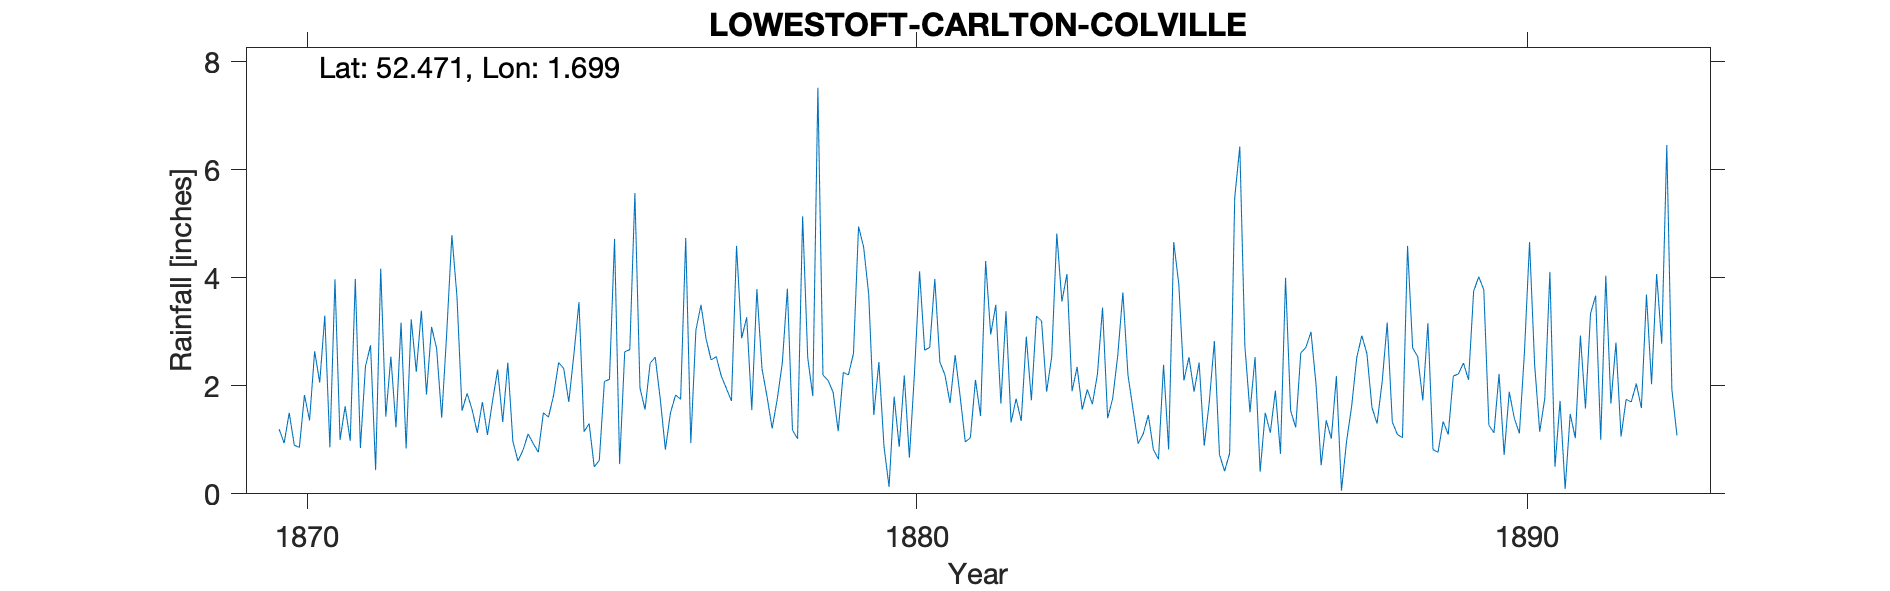

Values plotted in this chart, from the file beside it:
LOWESTOFT-CARLTON-COLVILLE, , , , , , , , , , , , , , , , , , , , , , , 
Grid ref, TM513923, Long, 1.699, Lat, 52.47, Elevation, 6, ft, , , , , , , , , , , , , , , 
Station no, RR4296, , , , , , , , , , , , , , , , , , , , , , 
, 1870, 1871, 1872, 1873, 1874, 1875, 1876, 1877, 1878, 1879, 1880, 1881, 1882, 1883, 1884, 1885, 1886, 1887, 1888, 1889, 1890, 1891, 1892
January, 1.2, 1, 3.17, 1.54, 0.81, 1.15, 1.56, 2.87, 1.8, 2.1, 0.13, 1.68, 1.32, 1.9, 1.56, 1.89, 2.53, 2.02, 1.3, 0.77, 2.22, 1.72, 1.06
February, 0.94, 1.62, 0.84, 1.86, 1.11, 1.3, 2.42, 2.48, 1.21, 1.88, 1.8, 2.57, 1.76, 2.35, 0.93, 2.43, 0.41, 0.53, 2.07, 1.34, 0.72, 0.09, 1.75
March, 1.5, 0.98, 3.23, 1.55, 0.93, 0.5, 2.53, 2.54, 1.75, 1.16, 0.87, 1.79, 1.35, 1.56, 1.11, 0.89, 1.5, 1.36, 3.17, 1.1, 1.89, 1.48, 1.7
April, 0.9, 3.98, 2.26, 1.13, 0.77, 0.62, 1.75, 2.18, 2.42, 2.25, 2.19, 0.96, 2.91, 1.93, 1.46, 1.7, 1.13, 1.02, 1.33, 2.18, 1.4, 1.03, 2.04
May, 0.86, 0.85, 3.39, 1.7, 1.5, 2.08, 0.82, 1.95, 3.8, 2.2, 0.67, 1.04, 1.73, 1.66, 0.82, 2.83, 1.91, 2.18, 1.1, 2.22, 1.12, 2.93, 1.59
June, 1.83, 2.36, 1.84, 1.09, 1.42, 2.12, 1.5, 1.72, 1.18, 2.6, 2.23, 2.11, 3.29, 2.22, 0.64, 0.73, 0.74, 0.06, 1.04, 2.42, 2.63, 1.58, 3.69
July, 1.36, 2.75, 3.09, 1.72, 1.82, 4.72, 1.83, 4.59, 1.02, 4.95, 4.12, 1.44, 3.2, 3.45, 2.39, 0.42, 4, 0.97, 4.59, 2.11, 4.66, 3.34, 2.03
August, 2.64, 0.44, 2.69, 2.3, 2.43, 0.55, 1.75, 2.88, 5.14, 4.57, 2.66, 4.31, 1.89, 1.4, 0.82, 0.75, 1.54, 1.62, 2.7, 3.75, 2.39, 3.67, 4.07
September, 2.06, 4.17, 1.41, 1.33, 2.32, 2.63, 4.74, 3.27, 2.52, 3.69, 2.71, 2.95, 2.54, 1.77, 4.66, 5.48, 1.23, 2.52, 2.54, 4.02, 1.15, 1, 2.78
October, 3.3, 1.43, 3, 2.43, 1.7, 2.67, 0.94, 1.55, 1.81, 1.46, 3.98, 3.5, 4.82, 2.57, 3.88, 6.43, 2.61, 2.93, 1.73, 3.78, 1.77, 4.04, 6.46
November, 0.86, 2.54, 4.79, 0.97, 2.58, 5.57, 3.03, 3.79, 7.52, 2.44, 2.44, 1.67, 3.56, 3.73, 2.1, 2.73, 2.71, 2.6, 3.16, 1.27, 4.11, 1.67, 1.93
December, 3.97, 1.23, 3.65, 0.61, 3.55, 1.96, 3.5, 2.32, 2.2, 0.88, 2.2, 3.38, 4.07, 2.2, 2.53, 1.51, 3, 1.6, 0.82, 1.13, 0.5, 2.8, 1.08
Total, 21.42, 23.35, 33.36, 18.23, 20.94, 25.87, 26.37, 32.14, 32.37, 30.18, 26, 27.4, 32.44, 26.74, 22.9, 27.79, 23.31, 19.41, 25.55, 26.09, 24.56, 25.35, 30.18
